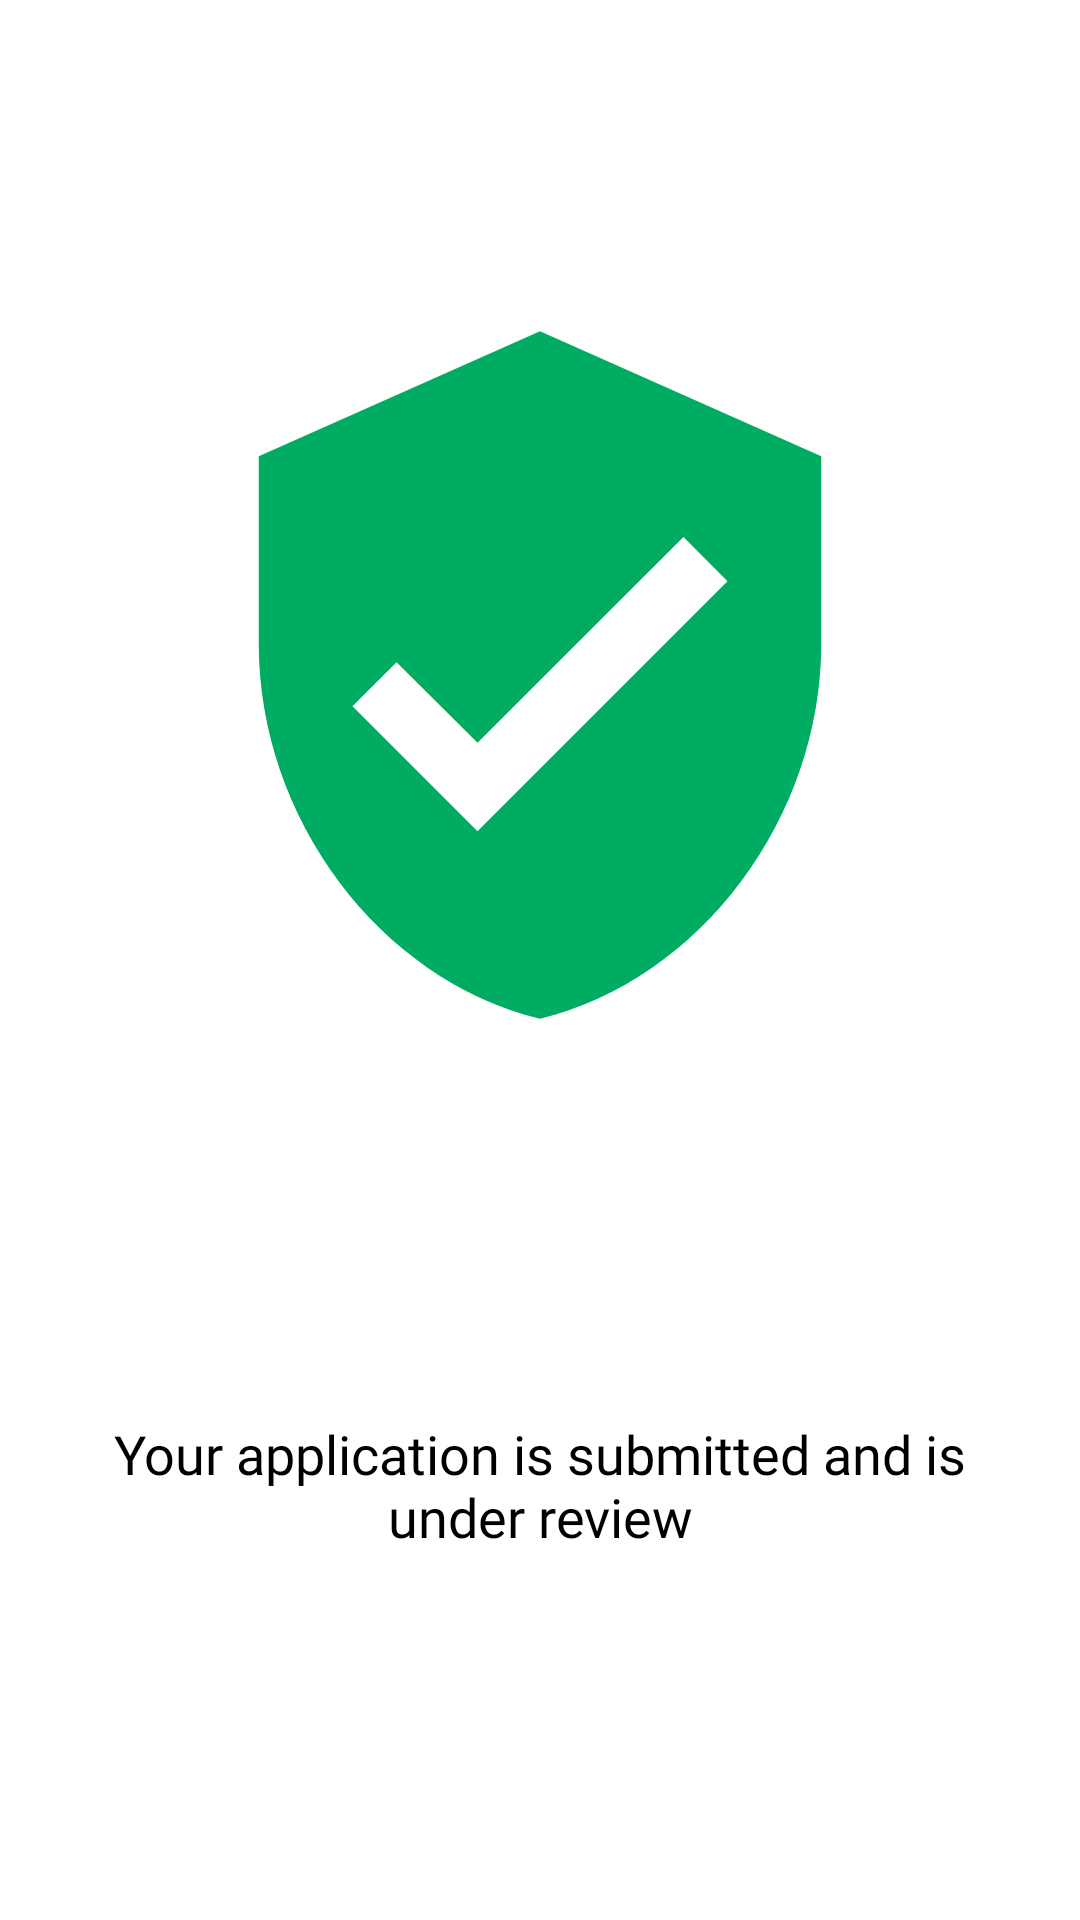

Android layout source for this screen:
<!-- AndroidManifest.xml: application theme Theme.Wallet -->
<!-- res/layout/fragment_success_fulregisteration.xml -->
<?xml version="1.0" encoding="utf-8"?>
<layout xmlns:app="http://schemas.android.com/apk/res-auto"
    xmlns:tools="http://schemas.android.com/tools"
    xmlns:android="http://schemas.android.com/apk/res/android">

    <androidx.constraintlayout.widget.ConstraintLayout
        android:layout_width="match_parent"
        android:layout_height="match_parent"
        android:background="@color/background_color"
        tools:context=".AuthFlow.Presentation.SuccessFulregisteration.SuccessFulregisterationFragment">


        <ImageView
            android:id="@+id/success_image"
            android:layout_width="match_parent"
            android:layout_height="wrap_content"
            android:layout_marginTop="100dp"
            android:src="@drawable/baseline_verified"
            app:layout_constraintEnd_toEndOf="parent"
            app:layout_constraintHorizontal_bias="0.5"
            app:layout_constraintStart_toStartOf="parent"
            app:layout_constraintTop_toTopOf="parent" />

        <TextView
            android:id="@+id/success_tv"
            android:layout_width="match_parent"
            android:layout_height="wrap_content"
            android:layout_marginHorizontal="15dp"

            android:fontFamily="@font/regular"
            android:gravity="center"
            android:text="@string/your_application_is_submitted_and_is_under_review"
            android:textColor="@color/black"
            android:textSize="18sp"

            app:layout_constraintBottom_toBottomOf="parent"
            app:layout_constraintEnd_toEndOf="parent"
            app:layout_constraintHorizontal_bias="0.0"
            app:layout_constraintStart_toStartOf="parent"
            app:layout_constraintTop_toBottomOf="@id/success_image" />


    </androidx.constraintlayout.widget.ConstraintLayout>
</layout>
<!-- resources referenced by this layout -->
<resources>
  <color name="background_color">#FFFFFF</color>
  <color name="black">#FF000000</color>
  <!-- drawable baseline_verified (drawable) -->
  <vector xmlns:android="http://schemas.android.com/apk/res/android"
      android:width="250dp"
      android:height="250dp"
      android:tint="@color/button_primary_color"
      android:viewportWidth="24"
      android:viewportHeight="24">
      <path
          android:fillColor="@android:color/white"
          android:pathData="M12,1L3,5v6c0,5.55 3.84,10.74 9,12 5.16,-1.26 9,-6.45 9,-12L21,5l-9,-4zM10,17l-4,-4 1.41,-1.41L10,14.17l6.59,-6.59L18,9l-8,8z" />
  </vector>
  <string name="your_application_is_submitted_and_is_under_review">Your application is submitted and is under review</string>
  <style name="Theme.Wallet" parent="Theme.MaterialComponents.DayNight.NoActionBar">
          
          <item name="colorPrimary">@color/black</item>
          <item name="colorPrimaryVariant">@color/black</item>
          <item name="colorOnPrimary">@color/white</item>
          
          <item name="colorSecondary">@color/teal_200</item>
          <item name="colorSecondaryVariant">@color/teal_700</item>
          <item name="colorOnSecondary">@color/black</item>
          
          <item name="android:statusBarColor">?attr/colorPrimaryVariant</item>
          
      </style>
  <color name="button_primary_color">#00AC62</color>
  <color name="white">#FFFFFFFF</color>
  <color name="teal_200">#FF03DAC5</color>
  <color name="teal_700">#FF018786</color>
</resources>
